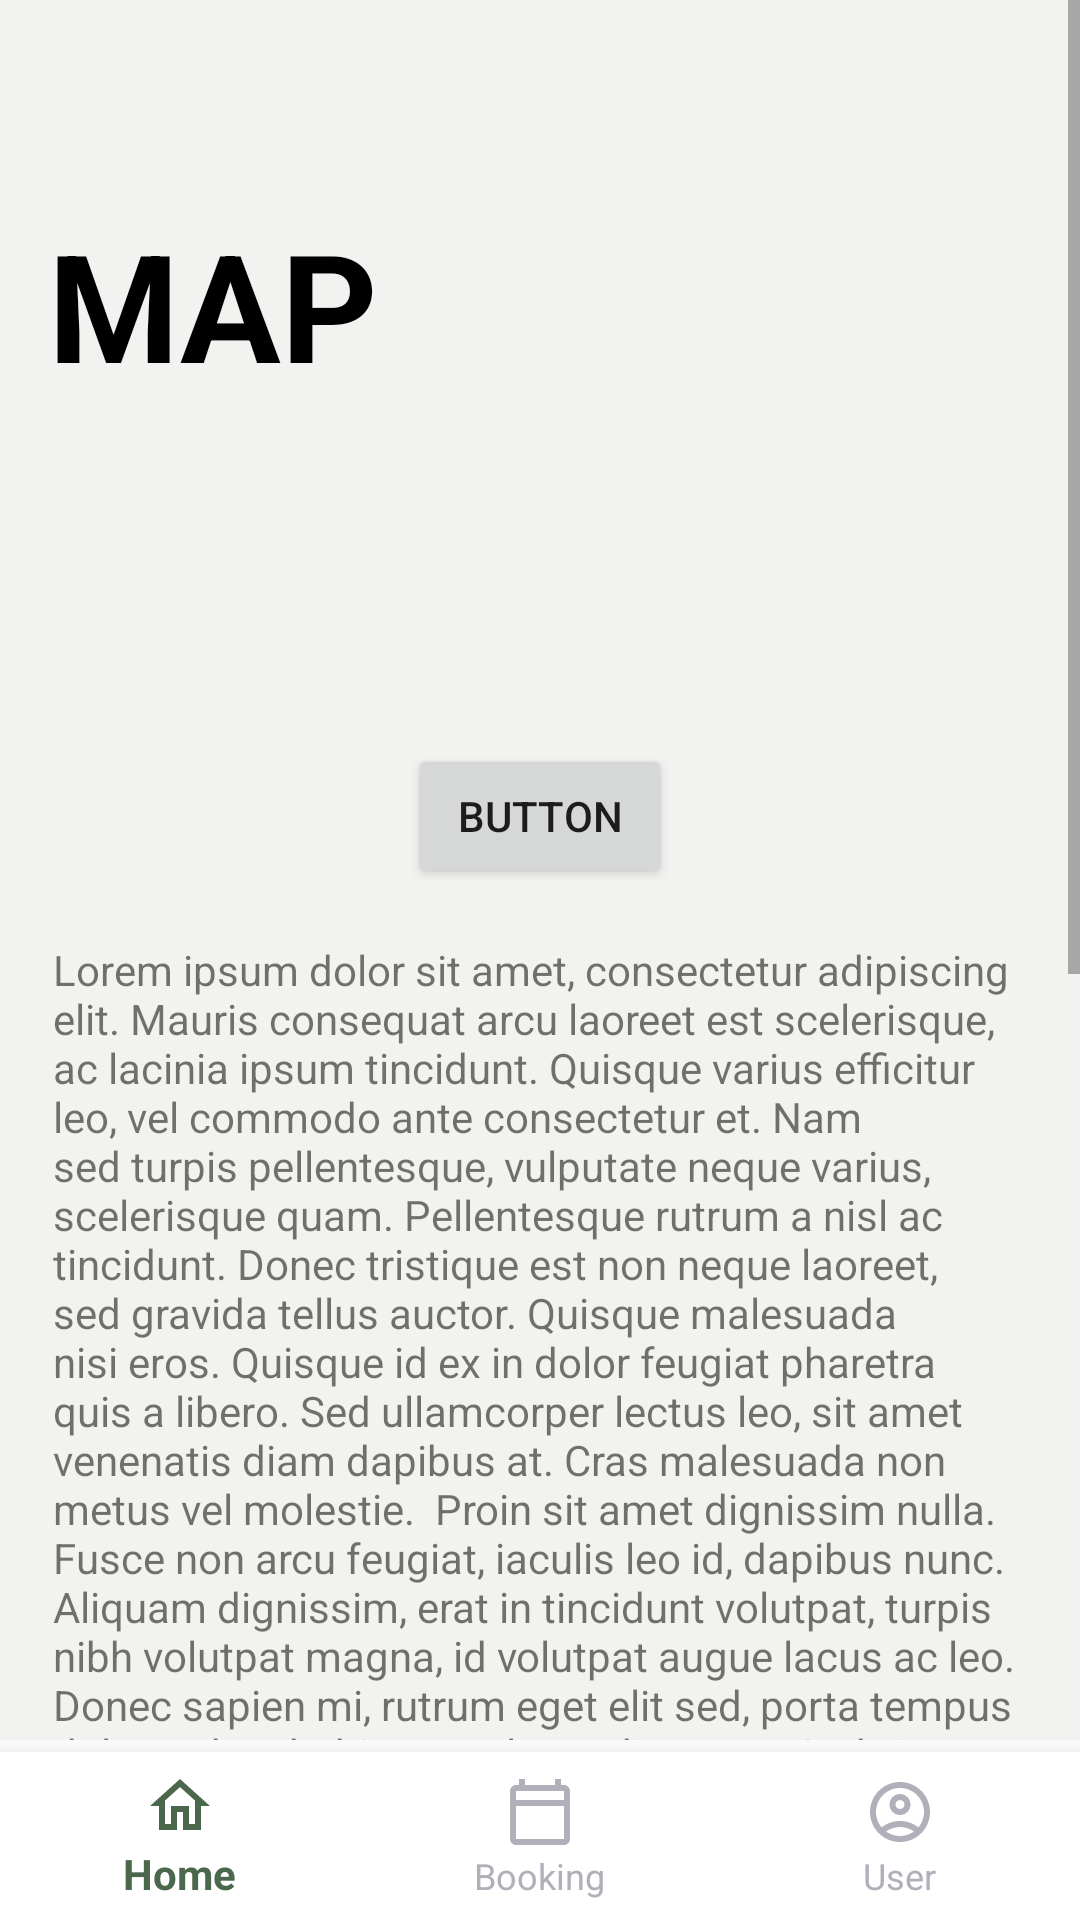

Produce the Android XML layout that renders to this screen, including the resource entries it uses.
<!-- AndroidManifest.xml: application theme Theme.AppCompat.Light.NoActionBar -->
<!-- res/layout/activity_map_page.xml -->
<?xml version="1.0" encoding="utf-8"?>
<RelativeLayout xmlns:android="http://schemas.android.com/apk/res/android"
    xmlns:app="http://schemas.android.com/apk/res-auto"
    xmlns:tools="http://schemas.android.com/tools"
    android:layout_width="match_parent"
    android:layout_height="match_parent"
    android:scrollbars="none">

    <ScrollView
        android:layout_width="match_parent"
        android:layout_height="wrap_content"
        android:layout_below="@+id/bottomnav"
        android:layout_alignParentTop="true"
        android:layout_marginTop="0dp"
        android:layout_marginBottom="60dp"
        android:fillViewport="true"
        tools:layout_editor_absoluteX="1dp"
        tools:layout_editor_absoluteY="1dp">

        <androidx.constraintlayout.widget.ConstraintLayout
            android:layout_width="match_parent"
            android:layout_height="0dp"
            android:background="@color/background"
            app:layout_constraintBottom_toBottomOf="parent"
            app:layout_constraintHorizontal_bias="0.5"
            app:layout_constraintTop_toTopOf="parent"
            tools:context=".MapPage">

            <TextView
                android:layout_width="wrap_content"
                android:layout_height="wrap_content"
                android:layout_marginStart="16dp"
                android:layout_marginTop="68dp"
                android:layout_marginEnd="131dp"
                android:text="MAP"
                android:textColor="@color/black"
                android:textSize="50sp"
                android:textStyle="bold"
                app:layout_constraintEnd_toEndOf="parent"
                app:layout_constraintHorizontal_bias="0.0"
                app:layout_constraintStart_toStartOf="parent"
                app:layout_constraintTop_toTopOf="parent" />

            <Button
                android:id="@+id/hehe"
                android:layout_width="wrap_content"
                android:layout_height="wrap_content"
                android:layout_marginTop="248dp"
                android:text="Button"
                app:layout_constraintEnd_toEndOf="parent"
                app:layout_constraintStart_toStartOf="parent"
                app:layout_constraintTop_toTopOf="parent" />



            <TextView
                android:id="@+id/textView"
                android:layout_width="0dp"
                android:layout_height="wrap_content"
                android:layout_marginStart="16dp"
                android:layout_marginTop="16dp"
                android:layout_marginEnd="16dp"
                android:padding="5px"
                android:text="Lorem ipsum dolor sit amet, consectetur adipiscing elit. Mauris consequat arcu laoreet est scelerisque, ac lacinia ipsum tincidunt. Quisque varius efficitur leo, vel commodo ante consectetur et. Nam sed turpis pellentesque, vulputate neque varius, scelerisque quam. Pellentesque rutrum a nisl ac tincidunt. Donec tristique est non neque laoreet, sed gravida tellus auctor. Quisque malesuada nisi eros. Quisque id ex in dolor feugiat pharetra quis a libero. Sed ullamcorper lectus leo, sit amet venenatis diam dapibus at. Cras malesuada non metus vel molestie.  Proin sit amet dignissim nulla. Fusce non arcu feugiat, iaculis leo id, dapibus nunc. Aliquam dignissim, erat in tincidunt volutpat, turpis nibh volutpat magna, id volutpat augue lacus ac leo. Donec sapien mi, rutrum eget elit sed, porta tempus dolor. In hac habitasse platea dictumst. Sed vitae dictum lacus. Etiam at orci est.  Vestibulum vel diam et justo lacinia faucibus. Donec vestibulum augue nulla, sed auctor justo vulputate quis. Mauris quis eros fringilla, imperdiet lorem at, vehicula lacus. In hac habitasse platea dictumst. Curabitur elementum felis eu condimentum semper. Donec ut ante libero. Aliquam nec erat a diam gravida cursus tristique ac augue. Phasellus malesuada tortor sed ultricies fermentum. Proin facilisis consectetur orci ut volutpat.  Nam efficitur auctor augue, sed maximus justo imperdiet quis. Suspendisse tempor ac diam nec venenatis. Curabitur pellentesque eu eros et porttitor. Ut ipsum lorem, feugiat ut neque at, vehicula dictum lacus. Vivamus congue gravida sagittis. Nam mattis lectus id dolor gravida malesuada sed quis dui. Nunc et mattis purus. Nulla ut fringilla enim, vitae bibendum ante. Aliquam erat volutpat. Ut blandit nibh vitae ante aliquet vestibulum. Ut at eleifend ante.  Vivamus molestie diam odio, eget commodo tortor laoreet quis. Sed et nulla ultricies, mattis neque ut, sagittis nibh. Donec fringilla suscipit purus efficitur vestibulum. Phasellus diam justo, ornare eget augue ac, gravida viverra sapien. Etiam placerat feugiat odio. Suspendisse efficitur eros molestie neque molestie lobortis. Duis pharetra nulla sit amet est molestie varius."
                app:layout_constraintEnd_toEndOf="parent"
                app:layout_constraintHorizontal_bias="0.0"
                app:layout_constraintStart_toStartOf="parent"
                app:layout_constraintTop_toBottomOf="@+id/hehe" />

        </androidx.constraintlayout.widget.ConstraintLayout>
    </ScrollView>

    <com.google.android.material.bottomnavigation.BottomNavigationView
        android:id="@+id/bottomnav"
        android:layout_width="match_parent"
        android:layout_height="wrap_content"
        android:layout_alignParentBottom="true"
        app:itemBackground="@color/white"
        app:itemIconSize="@dimen/_18sdp"
        app:itemIconTint="@drawable/selector"
        app:itemTextColor="@drawable/selector"
        app:menu="@menu/menu"
        />

</RelativeLayout>
<!-- resources referenced by this layout -->
<resources>
  <color name="background">#F2F2F0</color>
  <color name="black">#FF000000</color>
  <color name="white">#FFFFFFFF</color>
  <!-- drawable selector (drawable) -->
  <?xml version="1.0" encoding="utf-8"?>
  <selector xmlns:android="http://schemas.android.com/apk/res/android">
  
      <item android:color="@color/accent" android:state_checked="true" />
      <item android:color="@color/bottom_bar_icon_tint" android:state_checked="false" />
  
  
  </selector>
  <color name="accent">#4B684C</color>
  <color name="bottom_bar_icon_tint">#AFB0BA</color>
</resources>
